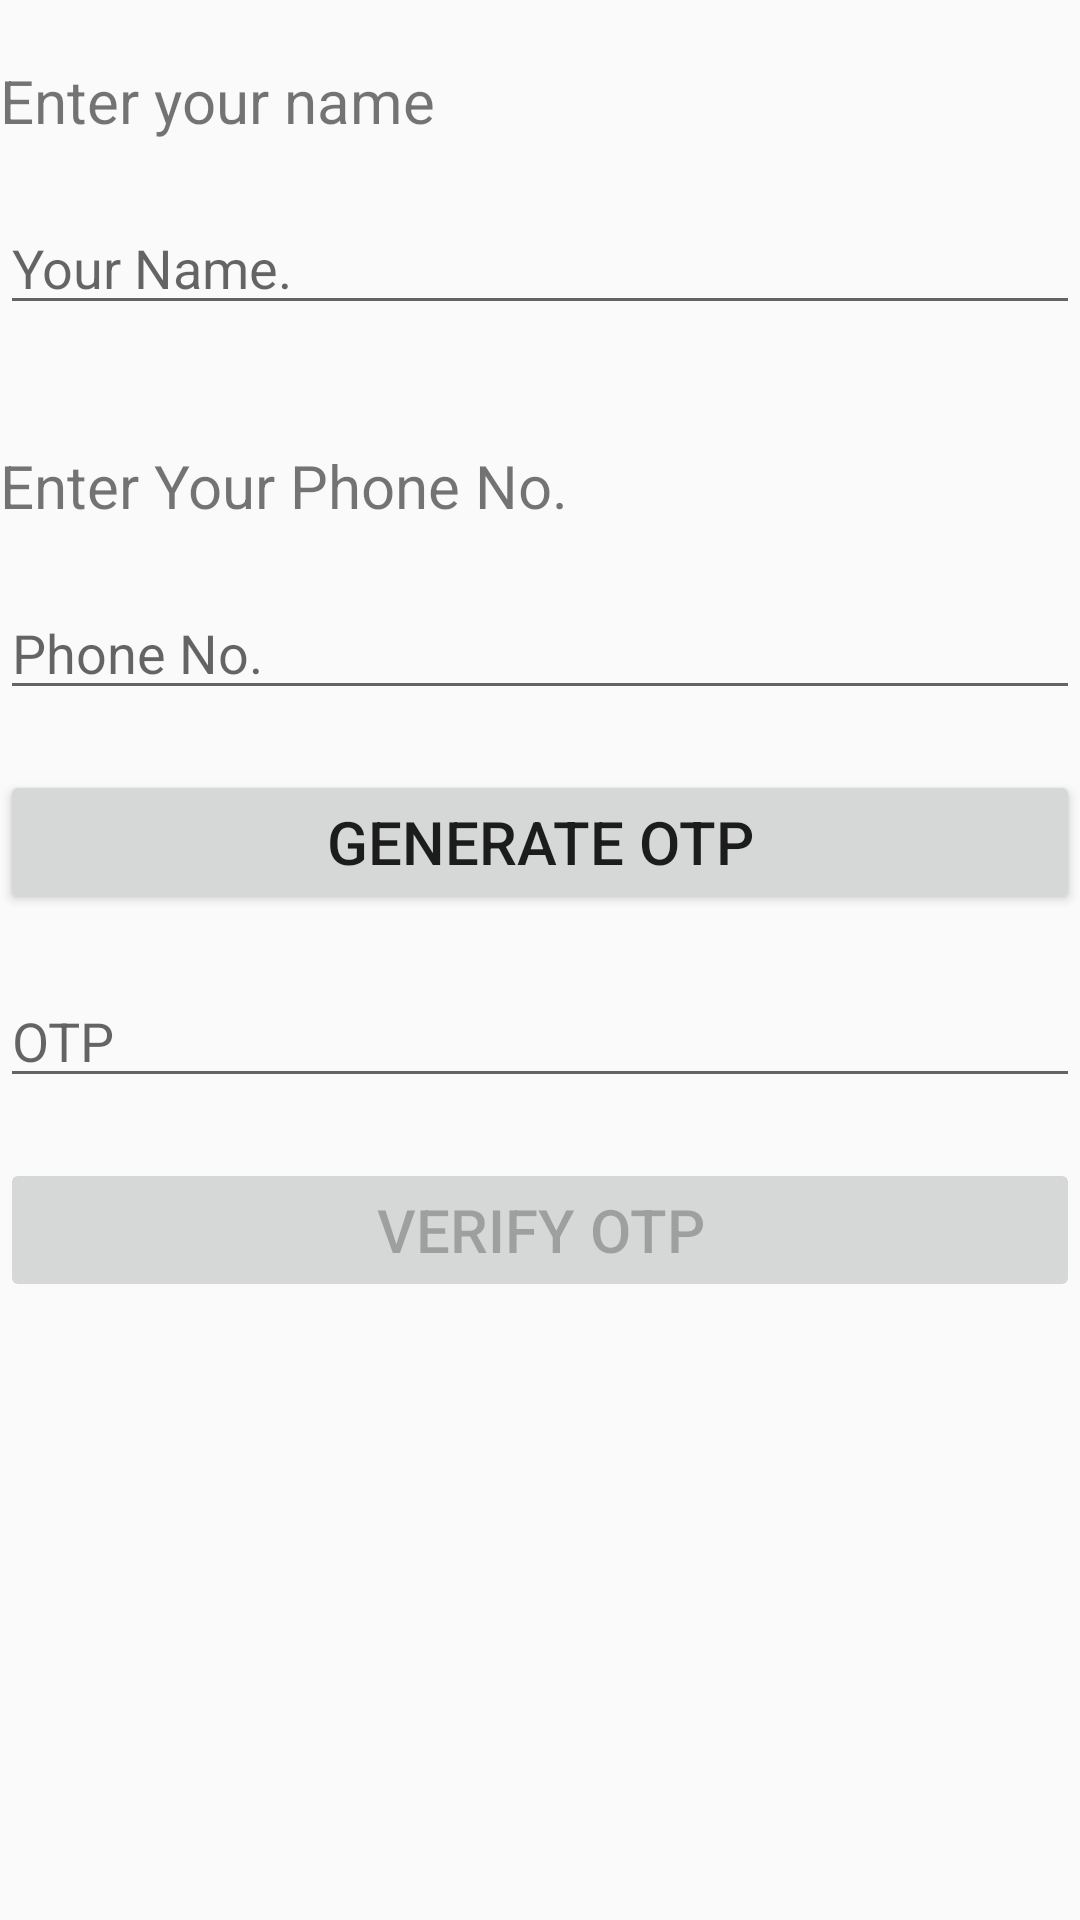

Produce the Android XML layout that renders to this screen, including the resource entries it uses.
<!-- AndroidManifest.xml: application theme Theme.ChatAppFireBase -->
<!-- res/layout/fregment_login.xml -->
<?xml version="1.0" encoding="utf-8"?>
<RelativeLayout xmlns:android="http://schemas.android.com/apk/res/android"
    android:layout_width="match_parent"
    android:layout_height="match_parent"
    android:layout_margin="@dimen/spacing_small">

    <TextView
        android:id="@+id/nameTxt"
        android:layout_width="match_parent"
        android:layout_height="wrap_content"
        android:layout_centerHorizontal="true"
        android:layout_marginTop="20dp"
        android:layout_marginBottom="20dp"
        android:text="@string/enter_your_name"
        android:textSize="@dimen/font_large" />

    <EditText
        android:id="@+id/name"
        android:layout_width="match_parent"
        android:layout_height="wrap_content"
        android:layout_below="@id/nameTxt"
        android:layout_marginBottom="20dp"
        android:autofillHints="number"
        android:hint="@string/your_name"
        android:inputType="text" />


    <TextView
        android:id="@+id/text"
        android:layout_width="match_parent"
        android:layout_height="wrap_content"
        android:layout_centerHorizontal="true"
        android:layout_below="@id/name"
        android:layout_marginTop="20dp"
        android:layout_marginBottom="20dp"
        android:text="@string/enter_your_phone_no"
        android:textSize="@dimen/font_large" />

    <EditText
        android:id="@+id/phone"
        android:layout_width="match_parent"
        android:layout_height="wrap_content"
        android:layout_below="@id/text"
        android:layout_marginBottom="20dp"
        android:autofillHints="number"
        android:hint="@string/phone_no"
        android:inputType="phone" />

    <Button
        android:id="@+id/btnGenerateOTP"
        android:layout_width="match_parent"
        android:layout_height="wrap_content"
        android:layout_below="@+id/phone"
        android:layout_marginBottom="20dp"
        android:text="@string/generate_otp"
        android:textSize="@dimen/font_large" />

    <EditText
        android:id="@+id/otp"
        android:layout_width="match_parent"
        android:layout_height="wrap_content"
        android:layout_below="@id/btnGenerateOTP"
        android:layout_marginBottom="20dp"
        android:autofillHints="otp"
        android:hint="@string/otp"
        android:inputType="number" />

    <Button
        android:id="@+id/btnVerifyOTP"
        android:layout_width="match_parent"
        android:layout_height="wrap_content"
        android:layout_below="@+id/otp"
        android:layout_marginBottom="20dp"
        android:enabled="false"
        android:text="@string/verify_otp"
        android:textSize="@dimen/font_large" />

    <ProgressBar
        android:id="@+id/bar"
        android:layout_width="wrap_content"
        android:layout_height="wrap_content"
        android:layout_below="@+id/btnVerifyOTP"
        android:layout_centerHorizontal="true"
        android:visibility="invisible" />
</RelativeLayout>
<!-- resources referenced by this layout -->
<resources>
  <dimen name="font_large">20sp</dimen>
  <dimen name="spacing_small">10dp</dimen>
  <string name="enter_your_name">Enter your name</string>
  <string name="enter_your_phone_no">Enter Your Phone No.</string>
  <string name="generate_otp">Generate OTP</string>
  <string name="otp">OTP</string>
  <string name="phone_no">Phone No.</string>
  <string name="verify_otp">Verify OTP</string>
  <string name="your_name">Your Name.</string>
  <style name="Theme.ChatAppFireBase" parent="Theme.AppCompat.Light.NoActionBar">
          
          <item name="colorPrimary">@color/purple_500</item>
          <item name="colorPrimaryVariant">@color/purple_700</item>
          <item name="colorOnPrimary">@color/white</item>
          
          <item name="colorSecondary">@color/teal_200</item>
          <item name="colorSecondaryVariant">@color/teal_700</item>
          <item name="colorOnSecondary">@color/black</item>
          
          <item name="android:statusBarColor" tools:targetApi="l">?attr/colorPrimaryVariant</item>
          
      </style>
  <color name="purple_500">#FF6200EE</color>
  <color name="purple_700">#FF3700B3</color>
  <color name="white">#FFFFFFFF</color>
  <color name="teal_200">#FF03DAC5</color>
  <color name="teal_700">#FF018786</color>
  <color name="black">#FF000000</color>
</resources>
